Dataset: plant_diseases (GitHub, Aomitoo/Plant-Project). Classes: alternaria leaf blight, anthocyanosis, anthracnose, aphid, aphid effects, ascochyta blight, bacterial spot, black chaff, black rot, black spots, botrytis cinerea, burn, downy mildew, dry rot, edema, grey mold, healthy, late blight, leaf deformation, leaf miners, loss of foliage turgor, marginal leaf necrosis, mealybug, mechanical damage, mosaic virus, nutrient deficiency, powdery mildew, rust, scale, shot hole, sooty mold, spider mite, thrips, whitefly, wilting.

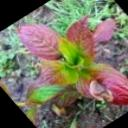
Label: anthocyanosis

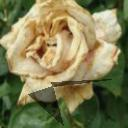
Label: grey mold

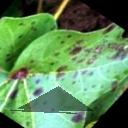
Label: alternaria leaf blight

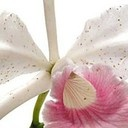
Label: botrytis cinerea

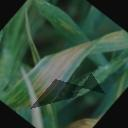
Label: black chaff

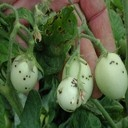
Label: bacterial spot
